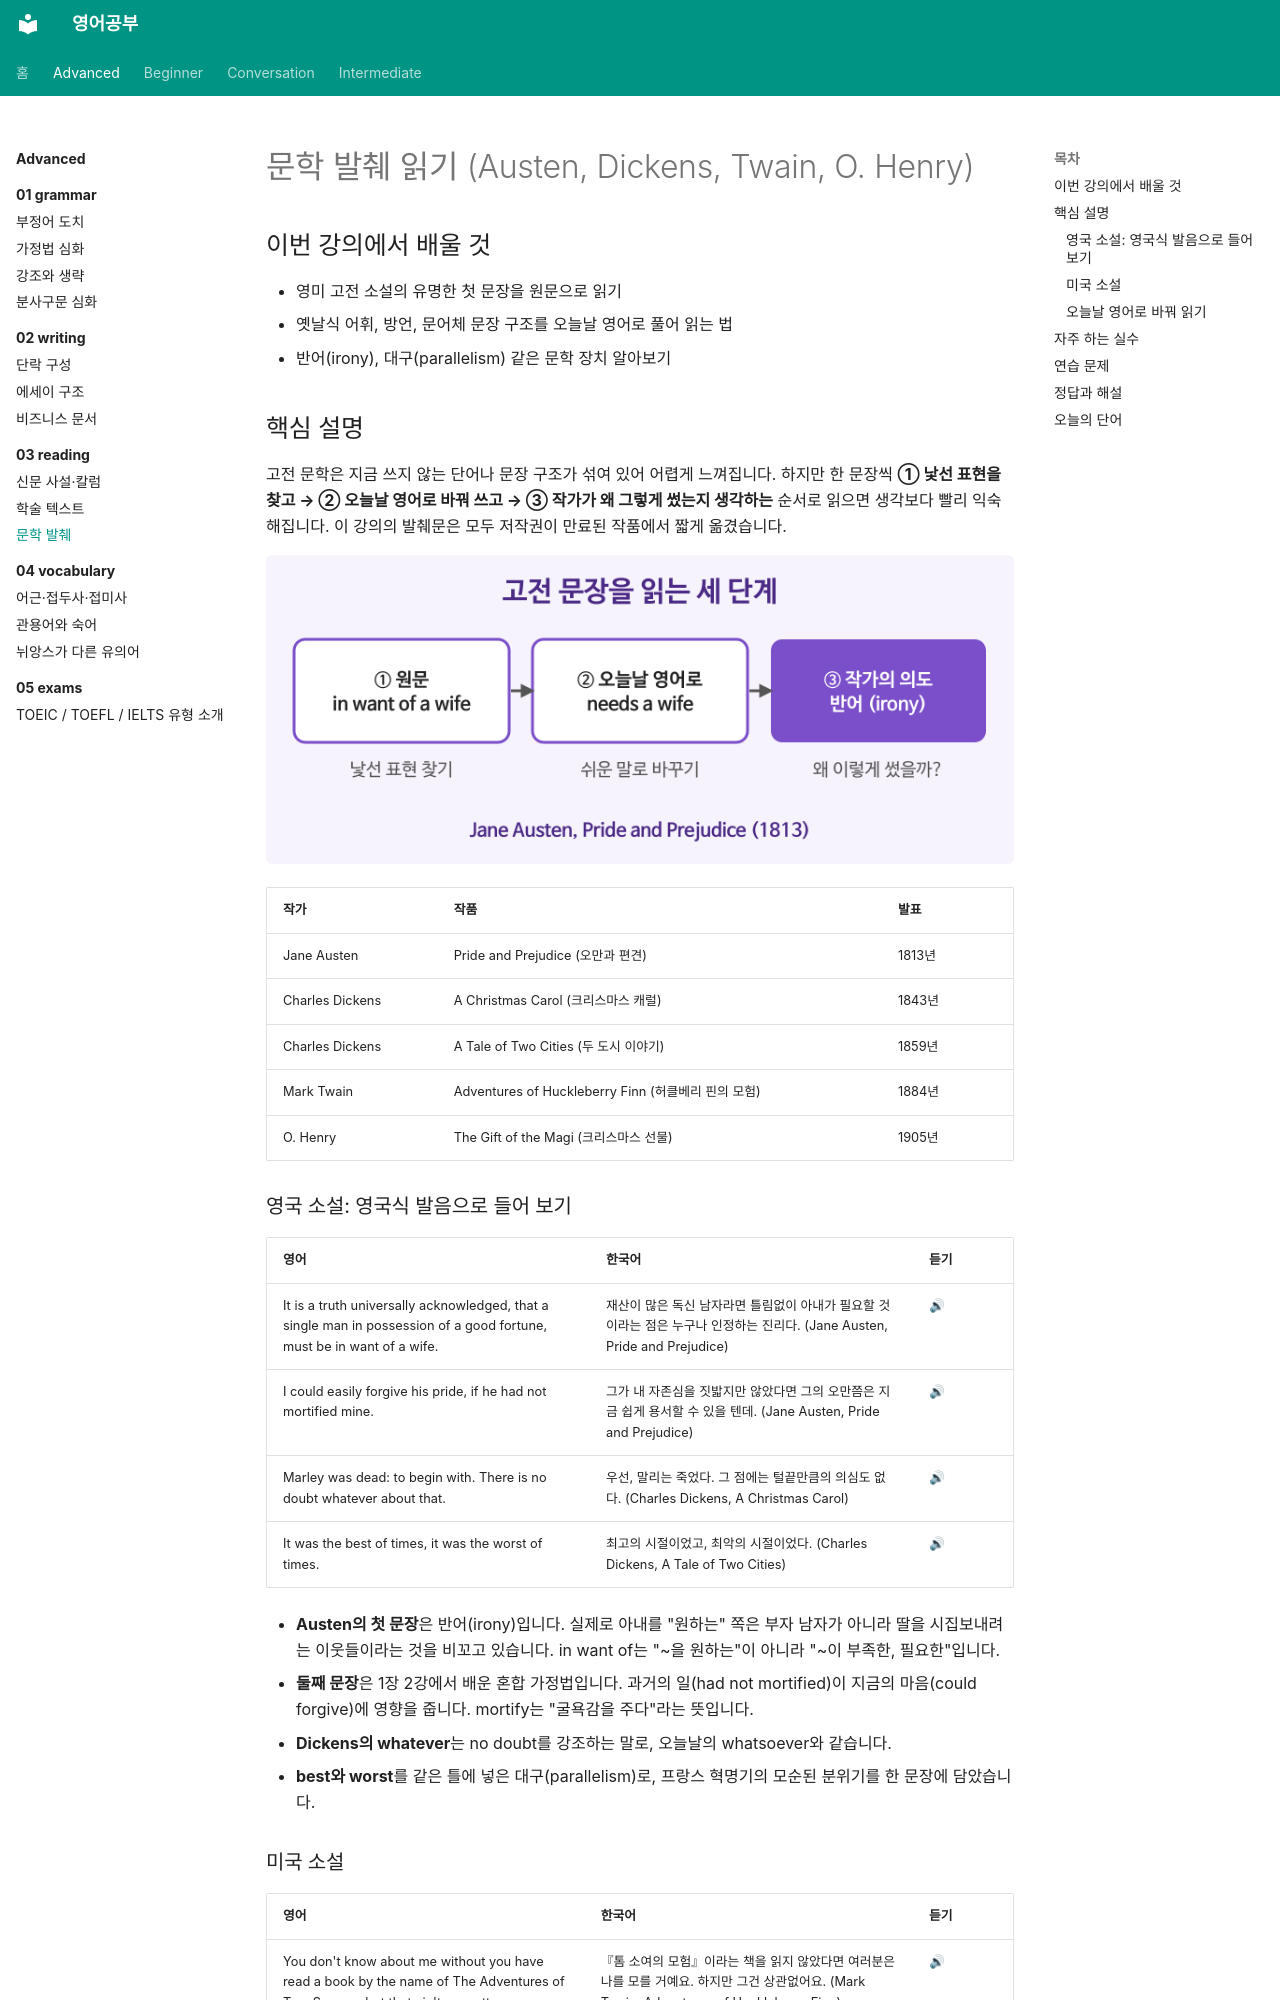

repository: goodhosup/english-study · page: advanced/03-reading/03-literature/index.html · generator: mkdocs

---
track: advanced
chapter: 3
lesson: 3
title: 문학 발췌
tags: [독해, 문학, 고전]
---

# 문학 발췌 읽기 (Austen, Dickens, Twain, O. Henry)

## 이번 강의에서 배울 것

- 영미 고전 소설의 유명한 첫 문장을 원문으로 읽기
- 옛날식 어휘, 방언, 문어체 문장 구조를 오늘날 영어로 풀어 읽는 법
- 반어(irony), 대구(parallelism) 같은 문학 장치 알아보기

## 핵심 설명

고전 문학은 지금 쓰지 않는 단어나 문장 구조가 섞여 있어 어렵게 느껴집니다. 하지만 한 문장씩 **① 낯선 표현을 찾고 → ② 오늘날 영어로 바꿔 쓰고 → ③ 작가가 왜 그렇게 썼는지 생각하는** 순서로 읽으면 생각보다 빨리 익숙해집니다. 이 강의의 발췌문은 모두 저작권이 만료된 작품에서 짧게 옮겼습니다.

![고전 문장을 읽는 세 단계. 원문, 오늘날 영어로 바꾸기, 작가의 의도 생각하기가 화살표로 이어진다](images/03-literature-1.png)

| 작가 | 작품 | 발표 |
|---|---|---|
| Jane Austen | Pride and Prejudice (오만과 편견) | 1813년 |
| Charles Dickens | A Christmas Carol (크리스마스 캐럴) | 1843년 |
| Charles Dickens | A Tale of Two Cities (두 도시 이야기) | 1859년 |
| Mark Twain | Adventures of Huckleberry Finn (허클베리 핀의 모험) | 1884년 |
| O. Henry | The Gift of the Magi (크리스마스 선물) | 1905년 |

### 영국 소설: 영국식 발음으로 들어 보기

| 영어 | 한국어 | 듣기 |
|---|---|---|
| It is a truth universally acknowledged, that a single man in possession of a good fortune, must be in want of a wife. | 재산이 많은 독신 남자라면 틀림없이 아내가 필요할 것이라는 점은 누구나 인정하는 진리다. (Jane Austen, Pride and Prejudice) | [🔊](audio/03-literature-01-uk.mp3) |
| I could easily forgive his pride, if he had not mortified mine. | 그가 내 자존심을 짓밟지만 않았다면 그의 오만쯤은 지금 쉽게 용서할 수 있을 텐데. (Jane Austen, Pride and Prejudice) | [🔊](audio/03-literature-02-uk.mp3) |
| Marley was dead: to begin with. There is no doubt whatever about that. | 우선, 말리는 죽었다. 그 점에는 털끝만큼의 의심도 없다. (Charles Dickens, A Christmas Carol) | [🔊](audio/03-literature-03-uk.mp3) |
| It was the best of times, it was the worst of times. | 최고의 시절이었고, 최악의 시절이었다. (Charles Dickens, A Tale of Two Cities) | [🔊](audio/03-literature-04-uk.mp3) |

- **Austen의 첫 문장**은 반어(irony)입니다. 실제로 아내를 "원하는" 쪽은 부자 남자가 아니라 딸을 시집보내려는 이웃들이라는 것을 비꼬고 있습니다. in want of는 "~을 원하는"이 아니라 "~이 부족한, 필요한"입니다.
- **둘째 문장**은 1장 2강에서 배운 혼합 가정법입니다. 과거의 일(had not mortified)이 지금의 마음(could forgive)에 영향을 줍니다. mortify는 "굴욕감을 주다"라는 뜻입니다.
- **Dickens의 whatever**는 no doubt를 강조하는 말로, 오늘날의 whatsoever와 같습니다.
- **best와 worst**를 같은 틀에 넣은 대구(parallelism)로, 프랑스 혁명기의 모순된 분위기를 한 문장에 담았습니다.
